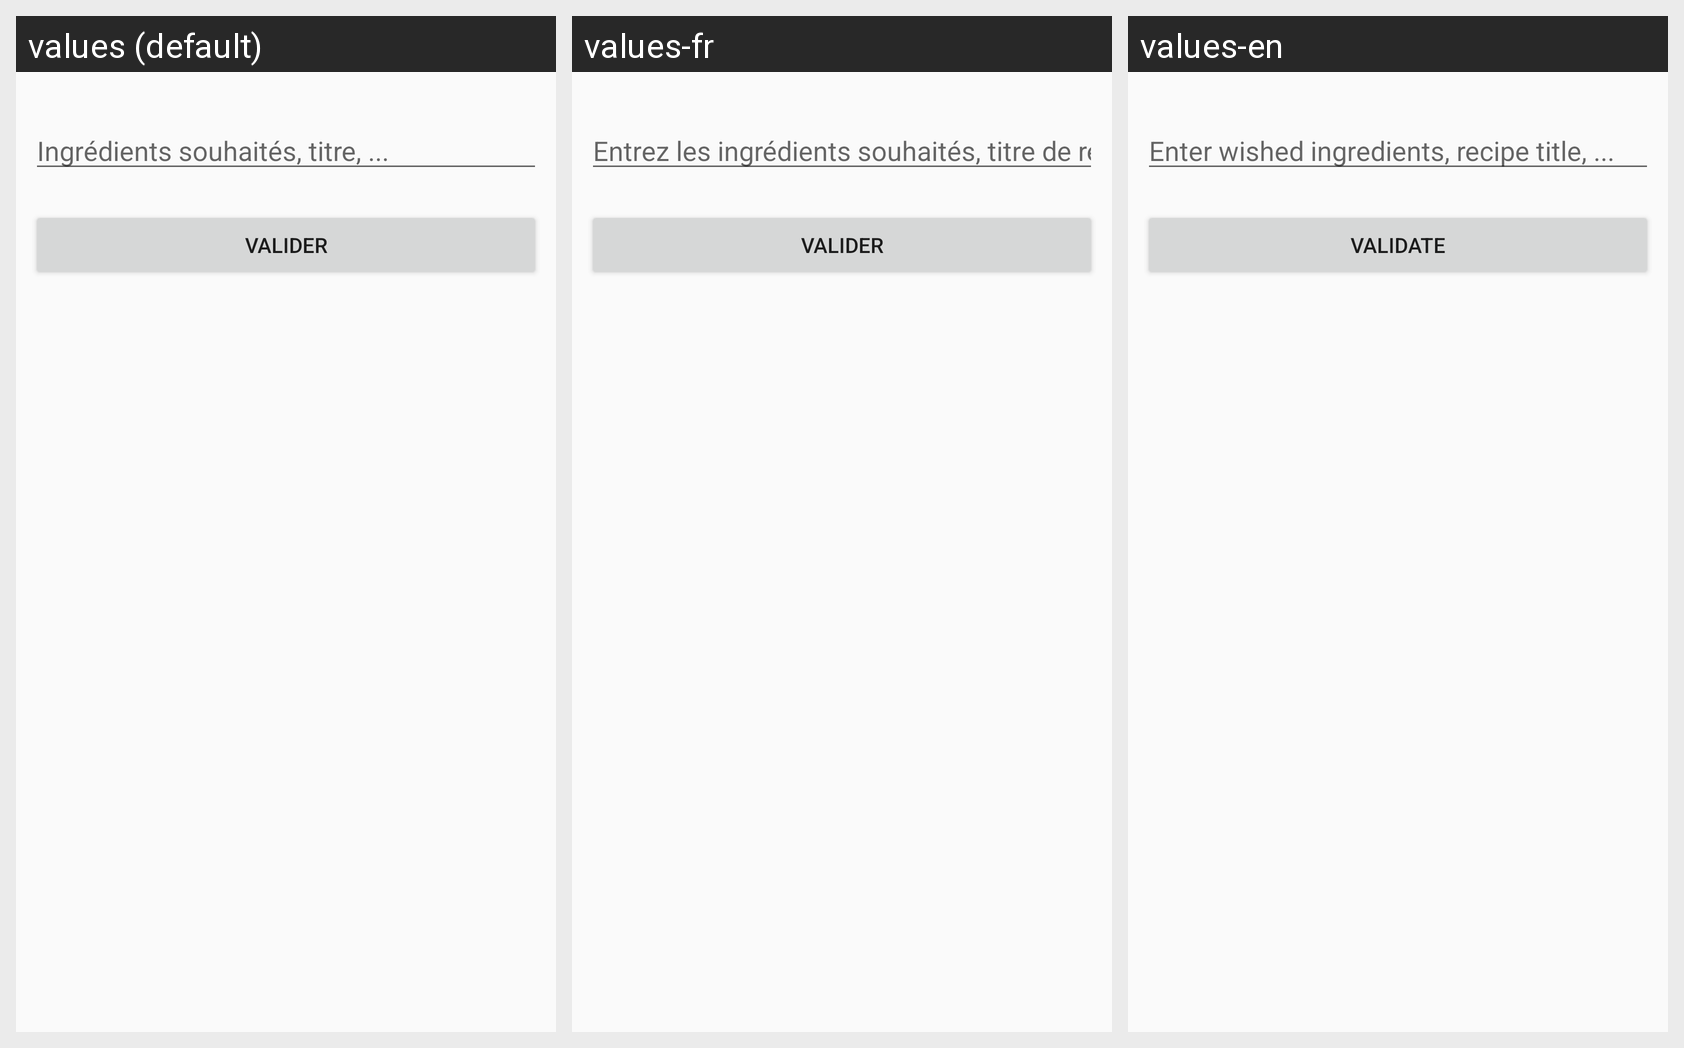

Translations of the strings shown on this Android screen, per locale in the grid:
Android screen res/layout/search_recipe_activity.xml rendered under 3 locales, left to right: values (default), values-fr, values-en. Device: Nexus 5 (rendered at 1080×1920; each locale shown at half size, 540×960, under a caption strip naming it); theme AppTheme.
Strings drawn on this screen, with the default value and each locale's value (text and hints the layout hard-codes, and strings that could not be matched under every locale, appear in the picture but are not listed):

rechercheIndications
  values: Ingrédients souhaités, titre, ...
  values-fr: Entrez les ingrédients souhaités, titre de recette...
  values-en: Enter wished ingredients, recipe title, ...

valider
  values: Valider
  values-fr: Valider
  values-en: Validate
